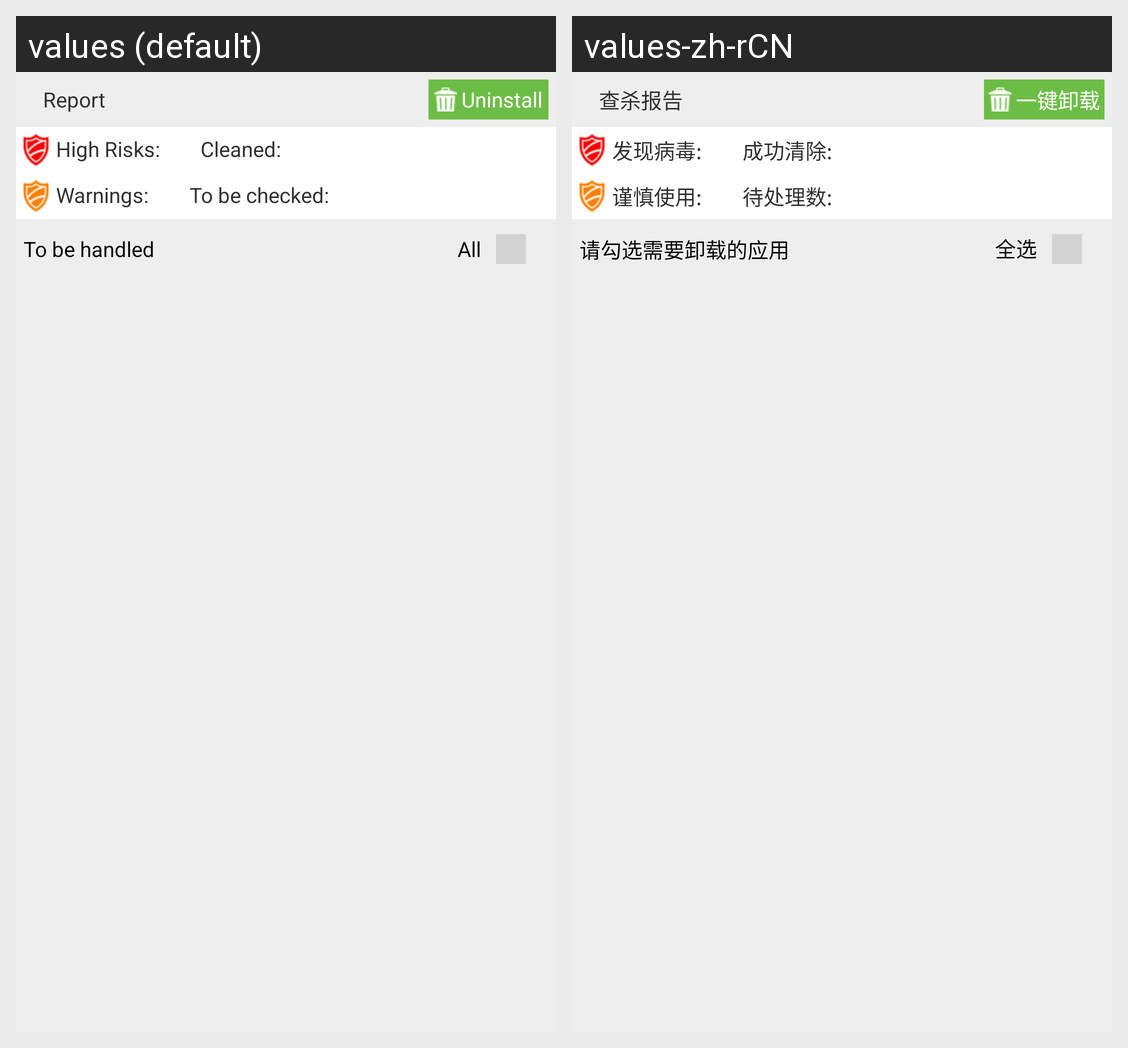

The Android screen above is rendered under two locales of the same app. Produce the string resources it draws, with the default and per-locale values.
Android screen res/layout/virus_scan_4.xml rendered under 2 locales, left to right: values (default), values-zh-rCN. Device: Nexus 5 (rendered at 1080×1920; each locale shown at half size, 540×960, under a caption strip naming it); theme Theme.MaterialComponents.DayNight.NoActionBar.
Strings drawn on this screen, with the default value and each locale's value (text and hints the layout hard-codes, and strings that could not be matched under every locale, appear in the picture but are not listed):

virus_scan_report_text
  values: Report
  values-zh-rCN: 查杀报告

softmanage_uninstall_text
  values: Uninstall
  values-zh-rCN: 一键卸载

virus_scan_find_virus_text
  values: High Risks:
  values-zh-rCN: 发现病毒:

virus_scan_clean_success_text
  values: Cleaned:
  values-zh-rCN: 成功清除:

virus_scan_care_use_text
  values: Warnings:
  values-zh-rCN: 谨慎使用:

virus_scan_need_treat_text
  values: To be checked:
  values-zh-rCN: 待处理数:

virus_scan_select_uninstall_apps_text
  values: To be handled
  values-zh-rCN: 请勾选需要卸载的应用

all_select
  values: All
  values-zh-rCN: 全选
